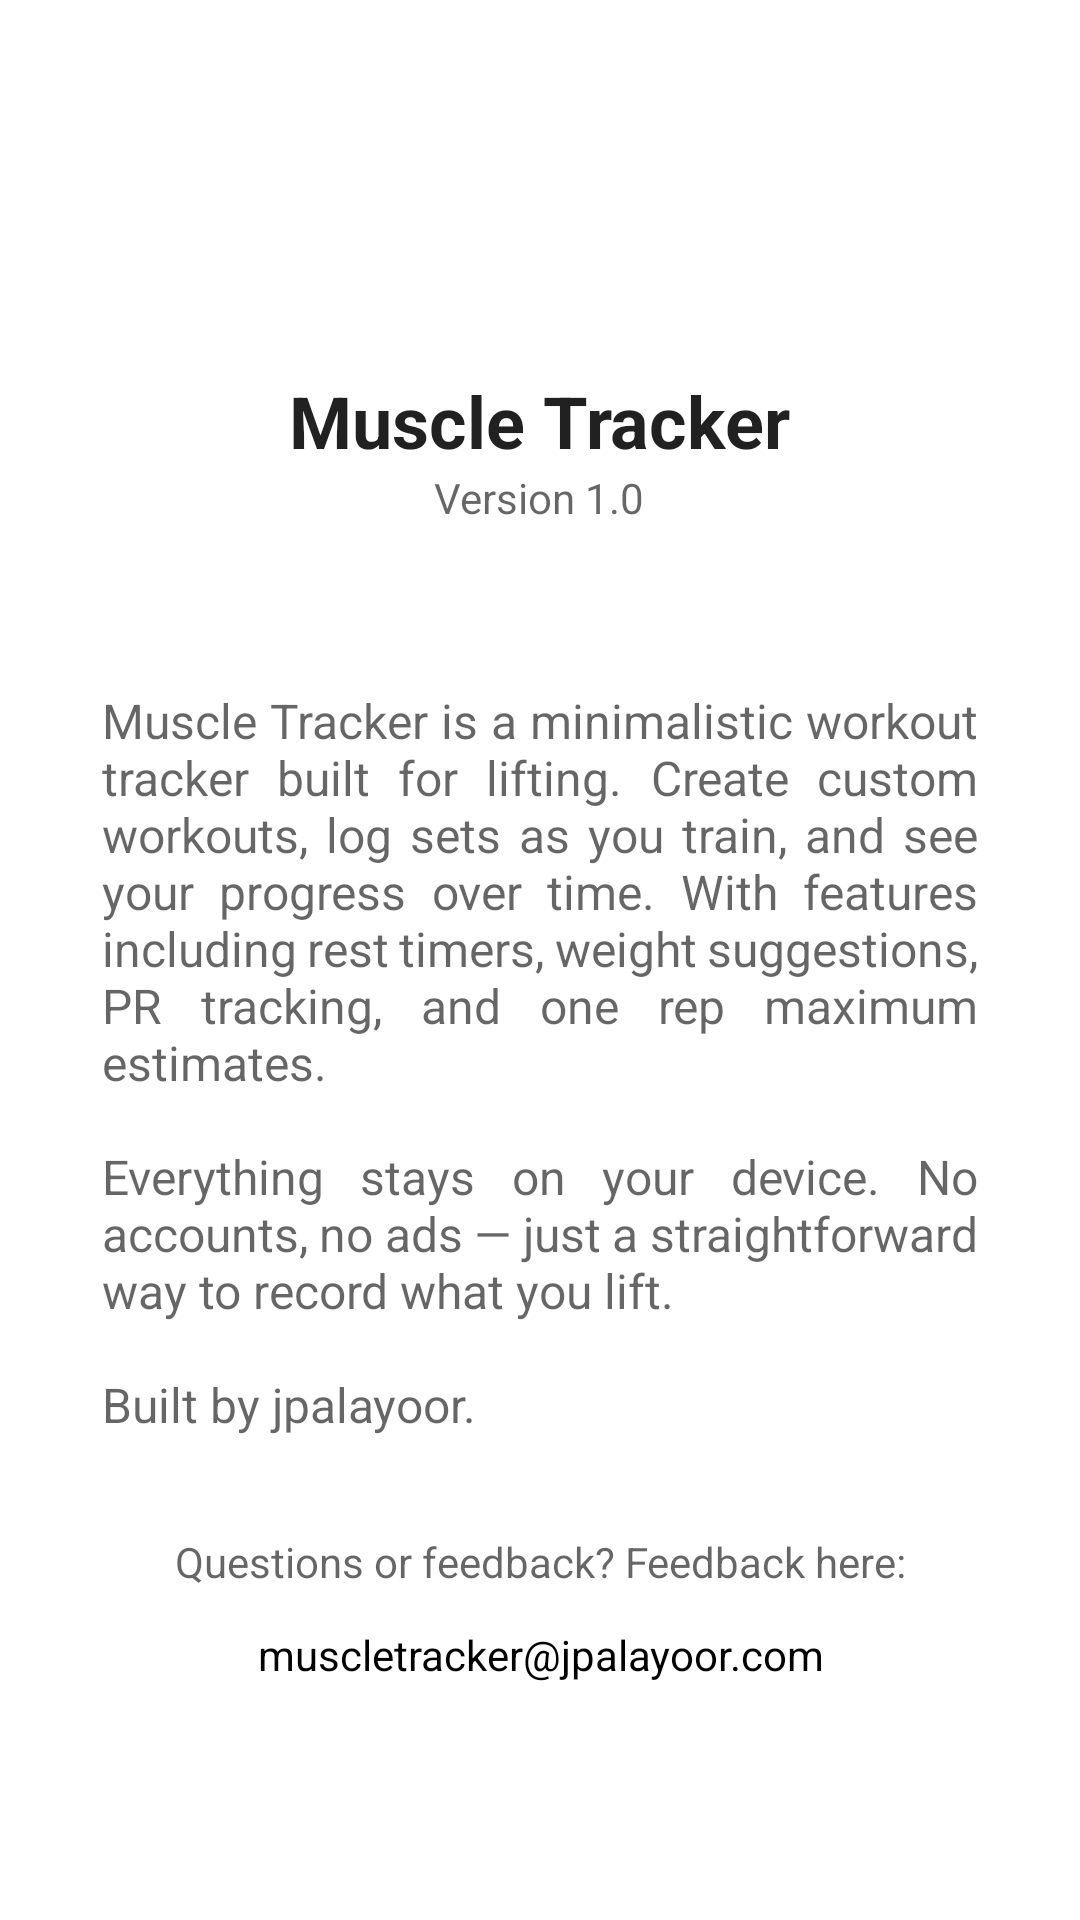

Produce the Android XML layout that renders to this screen, including the resource entries it uses.
<!-- AndroidManifest.xml: application theme Theme.MuscleTracker -->
<!-- res/layout/fragment_about.xml -->
<?xml version="1.0" encoding="utf-8"?>
<ScrollView
    xmlns:android="http://schemas.android.com/apk/res/android"
    android:layout_width="match_parent"
    android:layout_height="match_parent"
    android:scrollbars="none">

    <LinearLayout
        android:layout_width="match_parent"
        android:layout_height="wrap_content"
        android:layout_marginHorizontal="14dp"
        android:layout_marginTop="14dp"
        android:orientation="vertical">

        <LinearLayout
            android:layout_width="match_parent"
            android:layout_height="wrap_content"
            android:orientation="vertical"
            android:gravity="center_horizontal"
            android:padding="20dp">

            <ImageView
                android:layout_width="80dp"
                android:layout_height="80dp"
                android:src="@mipmap/ic_launcher"
                android:contentDescription="@string/app_logo_desc" />

            <TextView
                android:layout_width="wrap_content"
                android:layout_height="wrap_content"
                android:layout_marginTop="10dp"
                android:textSize="24sp"
                android:textStyle="bold"
                android:text="@string/app_name"
                android:textColor="?android:attr/textColorPrimary" />

            <TextView
                android:layout_width="wrap_content"
                android:layout_height="wrap_content"
                android:textSize="14sp"
                android:text="@string/version_text"
                android:textColor="?android:attr/textColorSecondary" />
        </LinearLayout>

        <LinearLayout
            android:layout_width="match_parent"
            android:layout_height="wrap_content"
            android:layout_marginTop="14dp"
            android:layout_marginBottom="20dp"
            android:padding="20dp"
            android:orientation="vertical"
            android:background="@drawable/card_rounded">

            <TextView
                android:layout_width="match_parent"
                android:layout_height="wrap_content"
                android:textSize="16sp"
                android:justificationMode="inter_word"
                android:text="@string/about_body_text"
                android:textColor="?android:attr/textColorSecondary" />

            <TextView
                android:layout_width="match_parent"
                android:layout_height="wrap_content"
                android:layout_marginTop="32dp"
                android:textSize="14sp"
                android:gravity="center"
                android:text="@string/feedback_prompt_text"
                android:textColor="?android:attr/textColorSecondary" />

            <TextView
                android:id="@+id/tvEmail"
                android:layout_width="match_parent"
                android:layout_height="wrap_content"
                android:layout_marginTop="4dp"
                android:clickable="true"
                android:focusable="true"
                android:background="?attr/selectableItemBackground"
                android:padding="8dp"
                android:textSize="14sp"
                android:gravity="center"
                android:text="@string/email_text"
                android:textColor="?android:attr/textColorLink" />
        </LinearLayout>

    </LinearLayout>
</ScrollView>
<!-- resources referenced by this layout -->
<resources>
  <string name="about_body_text">Muscle Tracker is a minimalistic workout tracker built for lifting. Create custom workouts, log sets as you train, and see your progress over time. With features including rest timers, weight suggestions, PR tracking, and one rep maximum estimates.\n\nEverything stays on your device. No accounts, no ads — just a straightforward way to record what you lift.\n\nBuilt by jpalayoor.</string>
  <string name="app_logo_desc">Muscle Tracker app icon</string>
  <string name="app_name">Muscle Tracker</string>
  <string name="email_text">muscletracker@jpalayoor.com</string>
  <string name="feedback_prompt_text">Questions or feedback? Feedback here:</string>
  <string name="version_text">Version 1.0</string>
  <style name="Theme.MuscleTracker" parent="Theme.MaterialComponents.DayNight.DarkActionBar">
          <item name="colorPrimary">@color/black</item>
          <item name="colorPrimaryVariant">@color/black</item>
          <item name="colorOnPrimary">@color/white</item>
          <item name="colorSecondary">@color/black</item>
          <item name="colorSecondaryVariant">@color/black</item>
          <item name="colorOnSecondary">@color/white</item>
          <item name="android:statusBarColor">?attr/colorPrimaryVariant</item>
          <item name="android:windowBackground">@color/white</item>
      </style>
  <color name="black">#FF000000</color>
  <color name="white">#FFFFFFFF</color>
</resources>
